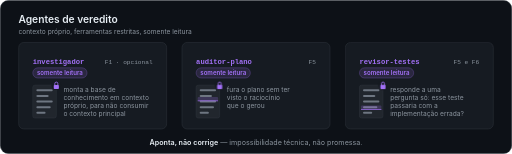
t = 0.00 s
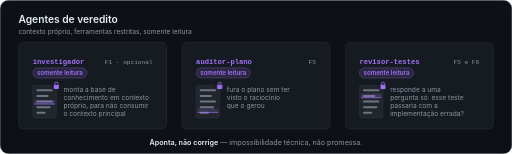
t = 1.50 s
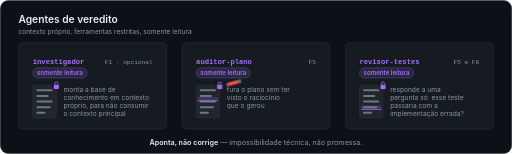
t = 3.00 s
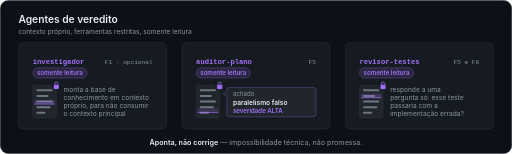
t = 4.50 s
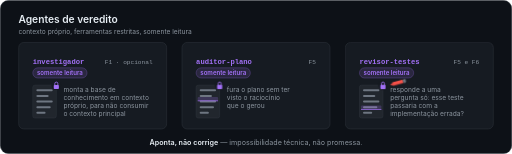
t = 6.00 s
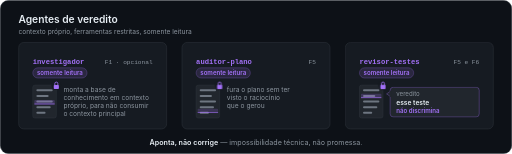
t = 7.50 s

The animated SVG that drew these frames (rendered in a browser with its animation timeline set to each time). Animation: 6 SMIL elements (animate=3,animateTransform=3), 12 CSS @keyframes rules; one cycle of 9.00 s, repeats indefinitely.

<svg xmlns="http://www.w3.org/2000/svg" width="1000" height="300" viewBox="0 0 1000 300" role="img" aria-label="Três agentes de veredito, somente leitura: investigador, auditor-plano e revisor-testes. Apontam, não corrigem.">
<title>Agentes de veredito da sprintx: investigador, auditor-plano e revisor-testes, somente leitura — apontam, não corrigem</title>
<style>
.ag-sans{font-family:-apple-system,BlinkMacSystemFont,'Segoe UI',Roboto,Helvetica,Arial,sans-serif}
.ag-mono{font-family:ui-monospace,SFMono-Regular,Menlo,Consolas,'Liberation Mono',monospace}
.ag-h1{font-size:20px;font-weight:600;fill:#e6edf3}
.ag-sub{font-size:13px;fill:#8b949e}
.ag-name{font-size:14px;font-weight:600;fill:#a371f7}
.ag-phase{font-size:12px;fill:#8b949e}
.ag-pill{font-size:12px;font-weight:600;fill:#a371f7}
.ag-desc{font-size:13px;fill:#8b949e}
.ag-b1{font-size:12px;fill:#8b949e}
.ag-b2{font-size:13px;font-weight:600;fill:#e6edf3}
.ag-b3{font-size:12px;font-weight:600;fill:#a371f7}
.ag-foot{font-size:14px;fill:#e6edf3;font-weight:600}
.ag-foot2{font-weight:400;fill:#8b949e}
.ag-pen2{animation:ag-pen2 9s infinite}
.ag-pen3{animation:ag-pen3 9s infinite}
.ag-ink2{animation:ag-ink2 9s infinite}
.ag-ink3{animation:ag-ink3 9s infinite}
.ag-x2{animation:ag-x2 9s infinite}
.ag-x3{animation:ag-x3 9s infinite}
.ag-bal2{animation:ag-bal2 9s infinite}
.ag-bal3{animation:ag-bal3 9s infinite}
.ag-desc2{animation:ag-desc2 9s infinite}
.ag-desc3{animation:ag-desc3 9s infinite}
.ag-lock2{animation:ag-lock2 9s infinite}
.ag-lock3{animation:ag-lock3 9s infinite}
@keyframes ag-pen2{
 0%,25.56%{opacity:0;transform:translate(166px,60px)}
 27.78%{opacity:1;transform:translate(166px,60px);animation-timing-function:cubic-bezier(.55,0,1,.45)}
 33.33%,34.2%{opacity:1;transform:translate(85px,84px);animation-timing-function:cubic-bezier(0,.6,.25,1)}
 37.8%,45.56%{opacity:1;transform:translate(144px,66px)}
 48.89%,100%{opacity:0;transform:translate(144px,66px)}
}
@keyframes ag-pen3{
 0%,58.89%{opacity:0;transform:translate(166px,60px)}
 61.11%{opacity:1;transform:translate(166px,60px);animation-timing-function:cubic-bezier(.55,0,1,.45)}
 66.67%,67.53%{opacity:1;transform:translate(85px,84px);animation-timing-function:cubic-bezier(0,.6,.25,1)}
 71.1%,78.89%{opacity:1;transform:translate(144px,66px)}
 82.22%,100%{opacity:0;transform:translate(144px,66px)}
}
@keyframes ag-ink2{0%,33.2%{fill:#a371f7}33.33%,100%{fill:#f85149}}
@keyframes ag-ink3{0%,66.5%{fill:#a371f7}66.67%,100%{fill:#f85149}}
@keyframes ag-x2{0%,33.6%{opacity:0}35.2%,45.56%{opacity:1}48.89%,100%{opacity:0}}
@keyframes ag-x3{0%,66.9%{opacity:0}68.5%,78.89%{opacity:1}82.22%,100%{opacity:0}}
@keyframes ag-bal2{
 0%,35%{opacity:0;transform:translate(0,6px)}
 37.22%,51.67%{opacity:1;transform:translate(0,0)}
 53.89%{opacity:0;transform:translate(0,0)}
 54%,100%{opacity:0;transform:translate(0,6px)}
}
@keyframes ag-bal3{
 0%,68.33%{opacity:0;transform:translate(0,6px)}
 70.56%,85%{opacity:1;transform:translate(0,0)}
 87.22%{opacity:0;transform:translate(0,0)}
 87.3%,100%{opacity:0;transform:translate(0,6px)}
}
@keyframes ag-desc2{0%,33.33%{opacity:1}35%,53.89%{opacity:0}56.11%,100%{opacity:1}}
@keyframes ag-desc3{0%,66.67%{opacity:1}68.33%,87.22%{opacity:0}89.44%,100%{opacity:1}}
@keyframes ag-lock2{0%,33.33%{transform:translate(0,0)}34.2%{transform:translate(-2px,0)}35.1%{transform:translate(2px,0)}36%,100%{transform:translate(0,0)}}
@keyframes ag-lock3{0%,66.67%{transform:translate(0,0)}67.5%{transform:translate(-2px,0)}68.4%{transform:translate(2px,0)}69.3%,100%{transform:translate(0,0)}}
</style>
<defs>
 <g id="ag-doc">
  <rect x="28" y="84" width="46" height="64" rx="4" fill="#21262d" stroke="#30363d"/>
  <rect x="35" y="92" width="32" height="4" rx="2" fill="#6e7681"/>
  <rect x="35" y="103" width="24" height="4" rx="2" fill="#6e7681"/>
  <rect x="35" y="114" width="32" height="4" rx="2" fill="#6e7681"/>
  <rect x="35" y="125" width="28" height="4" rx="2" fill="#6e7681"/>
  <rect x="35" y="136" width="18" height="4" rx="2" fill="#6e7681"/>
 </g>
 <g id="ag-lock">
  <circle cx="74" cy="84" r="9.5" fill="#161b22"/>
  <rect x="69" y="83.5" width="10" height="8" rx="1.5" fill="#a371f7"/>
  <path d="M71 83.5v-2.5a3 3 0 0 1 6 0v2.5" fill="none" stroke="#a371f7" stroke-width="1.6" stroke-linecap="round"/>
 </g>
</defs>

<!-- cartão de fundo -->
<rect x="0.5" y="0.5" width="999" height="299" rx="16" fill="#0d1117" stroke="#30363d"/>

<!-- título -->
<text class="ag-sans ag-h1" x="36" y="44">Agentes de veredito</text>
<text class="ag-sans ag-sub" x="36" y="66">contexto próprio, ferramentas restritas, somente leitura</text>

<!-- cartão 1 · investigador -->
<g transform="translate(36 82)">
 <rect x="0.5" y="0.5" width="289" height="169" rx="10" fill="#161b22" stroke="#30363d"/>
 <text class="ag-mono ag-name" x="28" y="42">investigador</text>
 <text class="ag-mono ag-phase" x="262" y="42" text-anchor="end">F1 · opcional</text>
 <rect x="28" y="50" width="106" height="20" rx="10" fill="#a371f7" fill-opacity="0.14" stroke="#a371f7" stroke-opacity="0.45"/>
 <text class="ag-sans ag-pill" x="81" y="64" text-anchor="middle">somente leitura</text>
 <use href="#ag-doc"/>
 <g>
  <rect x="31" y="90" width="40" height="8" rx="2" fill="#a371f7" fill-opacity="0.22"/>
  <rect x="31" y="97" width="40" height="1.5" fill="#a371f7" fill-opacity="0.9"/>
  <animateTransform attributeName="transform" type="translate" values="0 0;0 46" dur="3s" begin="0s" repeatCount="indefinite"/>
  <animate attributeName="opacity" values="0;1;1;0" keyTimes="0;0.1;0.85;1" dur="3s" begin="0s" repeatCount="indefinite"/>
 </g>
 <use href="#ag-lock"/>
 <text class="ag-sans ag-desc" x="88" y="97">monta a base de<tspan x="88" dy="16">conhecimento em contexto</tspan><tspan x="88" dy="16">próprio, para não consumir</tspan><tspan x="88" dy="16">o contexto principal</tspan></text>
</g>

<!-- cartão 2 · auditor-plano -->
<g transform="translate(355 82)">
 <rect x="0.5" y="0.5" width="289" height="169" rx="10" fill="#161b22" stroke="#30363d"/>
 <text class="ag-mono ag-name" x="28" y="42">auditor-plano</text>
 <text class="ag-mono ag-phase" x="262" y="42" text-anchor="end">F5</text>
 <rect x="28" y="50" width="106" height="20" rx="10" fill="#a371f7" fill-opacity="0.14" stroke="#a371f7" stroke-opacity="0.45"/>
 <text class="ag-sans ag-pill" x="81" y="64" text-anchor="middle">somente leitura</text>
 <use href="#ag-doc"/>
 <g>
  <rect x="31" y="90" width="40" height="8" rx="2" fill="#a371f7" fill-opacity="0.22"/>
  <rect x="31" y="97" width="40" height="1.5" fill="#a371f7" fill-opacity="0.9"/>
  <animateTransform attributeName="transform" type="translate" values="0 0;0 46" dur="3s" begin="-1.1s" repeatCount="indefinite"/>
  <animate attributeName="opacity" values="0;1;1;0" keyTimes="0;0.1;0.85;1" dur="3s" begin="-1.1s" repeatCount="indefinite"/>
 </g>
 <g class="ag-lock2"><use href="#ag-lock"/></g>
 <text class="ag-sans ag-desc ag-desc2" x="88" y="97">fura o plano sem ter<tspan x="88" dy="16">visto o raciocínio</tspan><tspan x="88" dy="16">que o gerou</tspan></text>
 <g class="ag-bal2" opacity="0">
  <rect x="88" y="88" width="174" height="58" rx="6" fill="#21262d" stroke="#a371f7" stroke-opacity="0.6"/>
  <polygon points="88.5,96 81,101 88.5,106" fill="#21262d" stroke="#a371f7" stroke-opacity="0.6"/>
  <rect x="87" y="95" width="3" height="12" fill="#21262d"/>
  <text class="ag-sans ag-b1" x="100" y="106">achado</text>
  <text class="ag-sans ag-b2" x="100" y="122">paralelismo falso</text>
  <text class="ag-sans ag-b3" x="100" y="138">severidade ALTA</text>
 </g>
 <g class="ag-pen2" opacity="0" transform="translate(166 60)">
  <g transform="rotate(-15) scale(1.1)">
   <polygon class="ag-ink2" points="0,0 7,-3 7,3" fill="#a371f7"/>
   <rect class="ag-ink2" x="6" y="-3" width="18" height="6" fill="#a371f7"/>
   <rect x="24" y="-3" width="5" height="6" rx="1" fill="#6e7681"/>
   <g class="ag-x2" opacity="0">
    <circle cx="24" cy="-11" r="6.5" fill="#f85149"/>
    <path d="M21.5 -13.5l5 5M26.5 -13.5l-5 5" stroke="#0d1117" stroke-width="1.8" stroke-linecap="round"/>
   </g>
  </g>
 </g>
</g>

<!-- cartão 3 · revisor-testes -->
<g transform="translate(674 82)">
 <rect x="0.5" y="0.5" width="289" height="169" rx="10" fill="#161b22" stroke="#30363d"/>
 <text class="ag-mono ag-name" x="28" y="42">revisor-testes</text>
 <text class="ag-mono ag-phase" x="262" y="42" text-anchor="end">F5 e F6</text>
 <rect x="28" y="50" width="106" height="20" rx="10" fill="#a371f7" fill-opacity="0.14" stroke="#a371f7" stroke-opacity="0.45"/>
 <text class="ag-sans ag-pill" x="81" y="64" text-anchor="middle">somente leitura</text>
 <use href="#ag-doc"/>
 <g>
  <rect x="31" y="90" width="40" height="8" rx="2" fill="#a371f7" fill-opacity="0.22"/>
  <rect x="31" y="97" width="40" height="1.5" fill="#a371f7" fill-opacity="0.9"/>
  <animateTransform attributeName="transform" type="translate" values="0 0;0 46" dur="3s" begin="-2.2s" repeatCount="indefinite"/>
  <animate attributeName="opacity" values="0;1;1;0" keyTimes="0;0.1;0.85;1" dur="3s" begin="-2.2s" repeatCount="indefinite"/>
 </g>
 <g class="ag-lock3"><use href="#ag-lock"/></g>
 <text class="ag-sans ag-desc ag-desc3" x="88" y="97">responde a uma<tspan x="88" dy="16">pergunta só: esse teste</tspan><tspan x="88" dy="16">passaria com a</tspan><tspan x="88" dy="16">implementação errada?</tspan></text>
 <g class="ag-bal3" opacity="0">
  <rect x="88" y="88" width="174" height="58" rx="6" fill="#21262d" stroke="#a371f7" stroke-opacity="0.6"/>
  <polygon points="88.5,96 81,101 88.5,106" fill="#21262d" stroke="#a371f7" stroke-opacity="0.6"/>
  <rect x="87" y="95" width="3" height="12" fill="#21262d"/>
  <text class="ag-sans ag-b1" x="100" y="106">veredito</text>
  <text class="ag-sans ag-b2" x="100" y="122">esse teste</text>
  <text class="ag-sans ag-b3" x="100" y="138">não discrimina</text>
 </g>
 <g class="ag-pen3" opacity="0" transform="translate(166 60)">
  <g transform="rotate(-15) scale(1.1)">
   <polygon class="ag-ink3" points="0,0 7,-3 7,3" fill="#a371f7"/>
   <rect class="ag-ink3" x="6" y="-3" width="18" height="6" fill="#a371f7"/>
   <rect x="24" y="-3" width="5" height="6" rx="1" fill="#6e7681"/>
   <g class="ag-x3" opacity="0">
    <circle cx="24" cy="-11" r="6.5" fill="#f85149"/>
    <path d="M21.5 -13.5l5 5M26.5 -13.5l-5 5" stroke="#0d1117" stroke-width="1.8" stroke-linecap="round"/>
   </g>
  </g>
 </g>
</g>

<!-- rodapé -->
<text class="ag-sans ag-foot" x="500" y="283" text-anchor="middle">Aponta, não corrige<tspan class="ag-foot2"> — impossibilidade técnica, não promessa.</tspan></text>
</svg>
